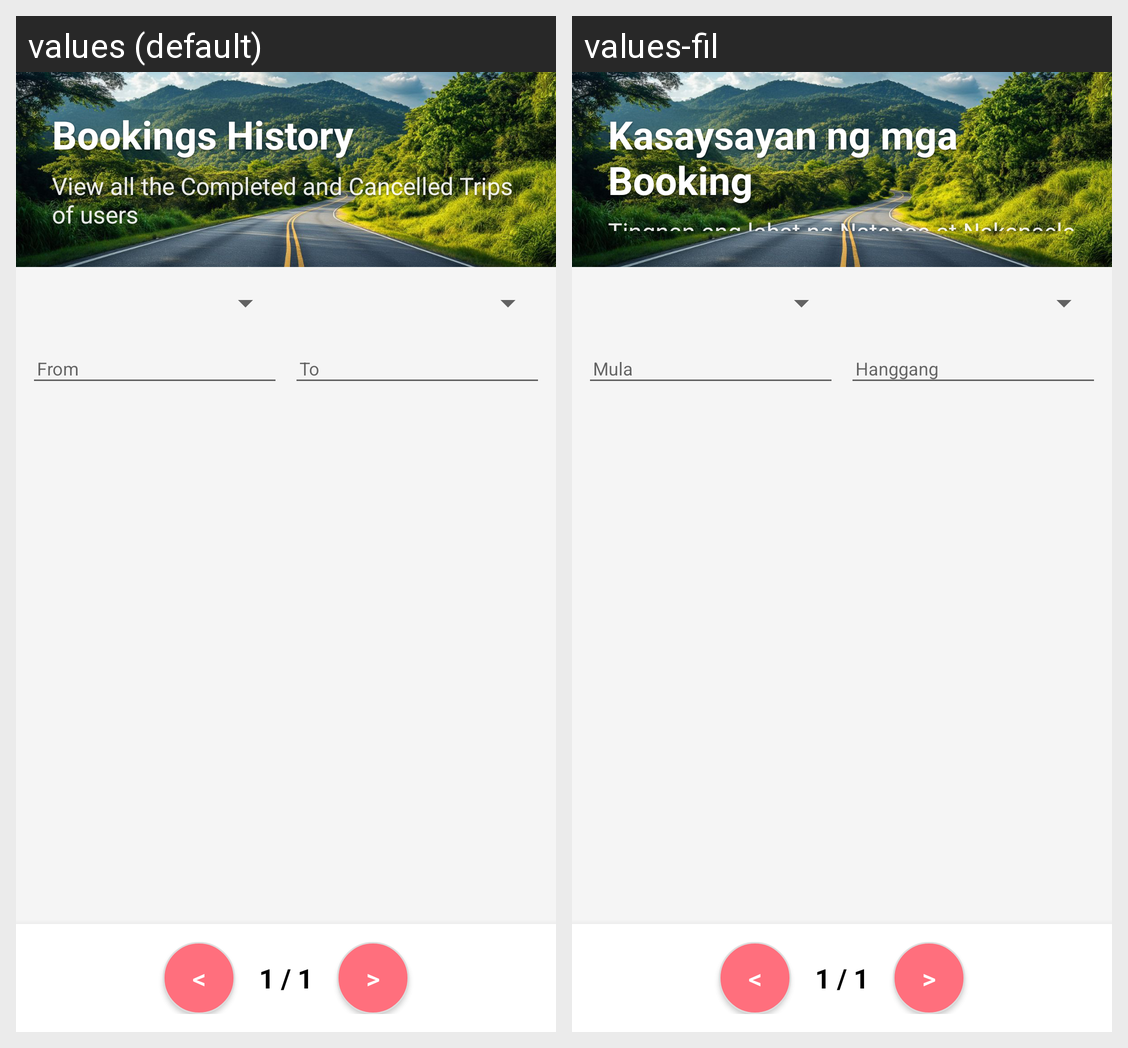

This grid shows one Android layout under two languages. Give, for every string resource on the screen, its name, the default text and each shown locale's text.
Android screen res/layout/activity_admin_cancellation.xml rendered under 2 locales, left to right: values (default), values-fil. Device: Nexus 5 (rendered at 1080×1920; each locale shown at half size, 540×960, under a caption strip naming it); theme Theme.Arangkada.NoActionBar.
Strings drawn on this screen, with the default value and each locale's value (text and hints the layout hard-codes, and strings that could not be matched under every locale, appear in the picture but are not listed):

bookings_history
  values: Bookings History
  values-fil: Kasaysayan ng mga Booking

bookings_history_description
  values: View all the Completed and Cancelled Trips of users
  values-fil: Tingnan ang lahat ng Natapos at Nakansela na Biyahe ng mga user

from
  values: From
  values-fil: Mula

to
  values: To
  values-fil: Hanggang

page_indicator_default
  values: 1 / 1
  values-fil: 1 / 1
